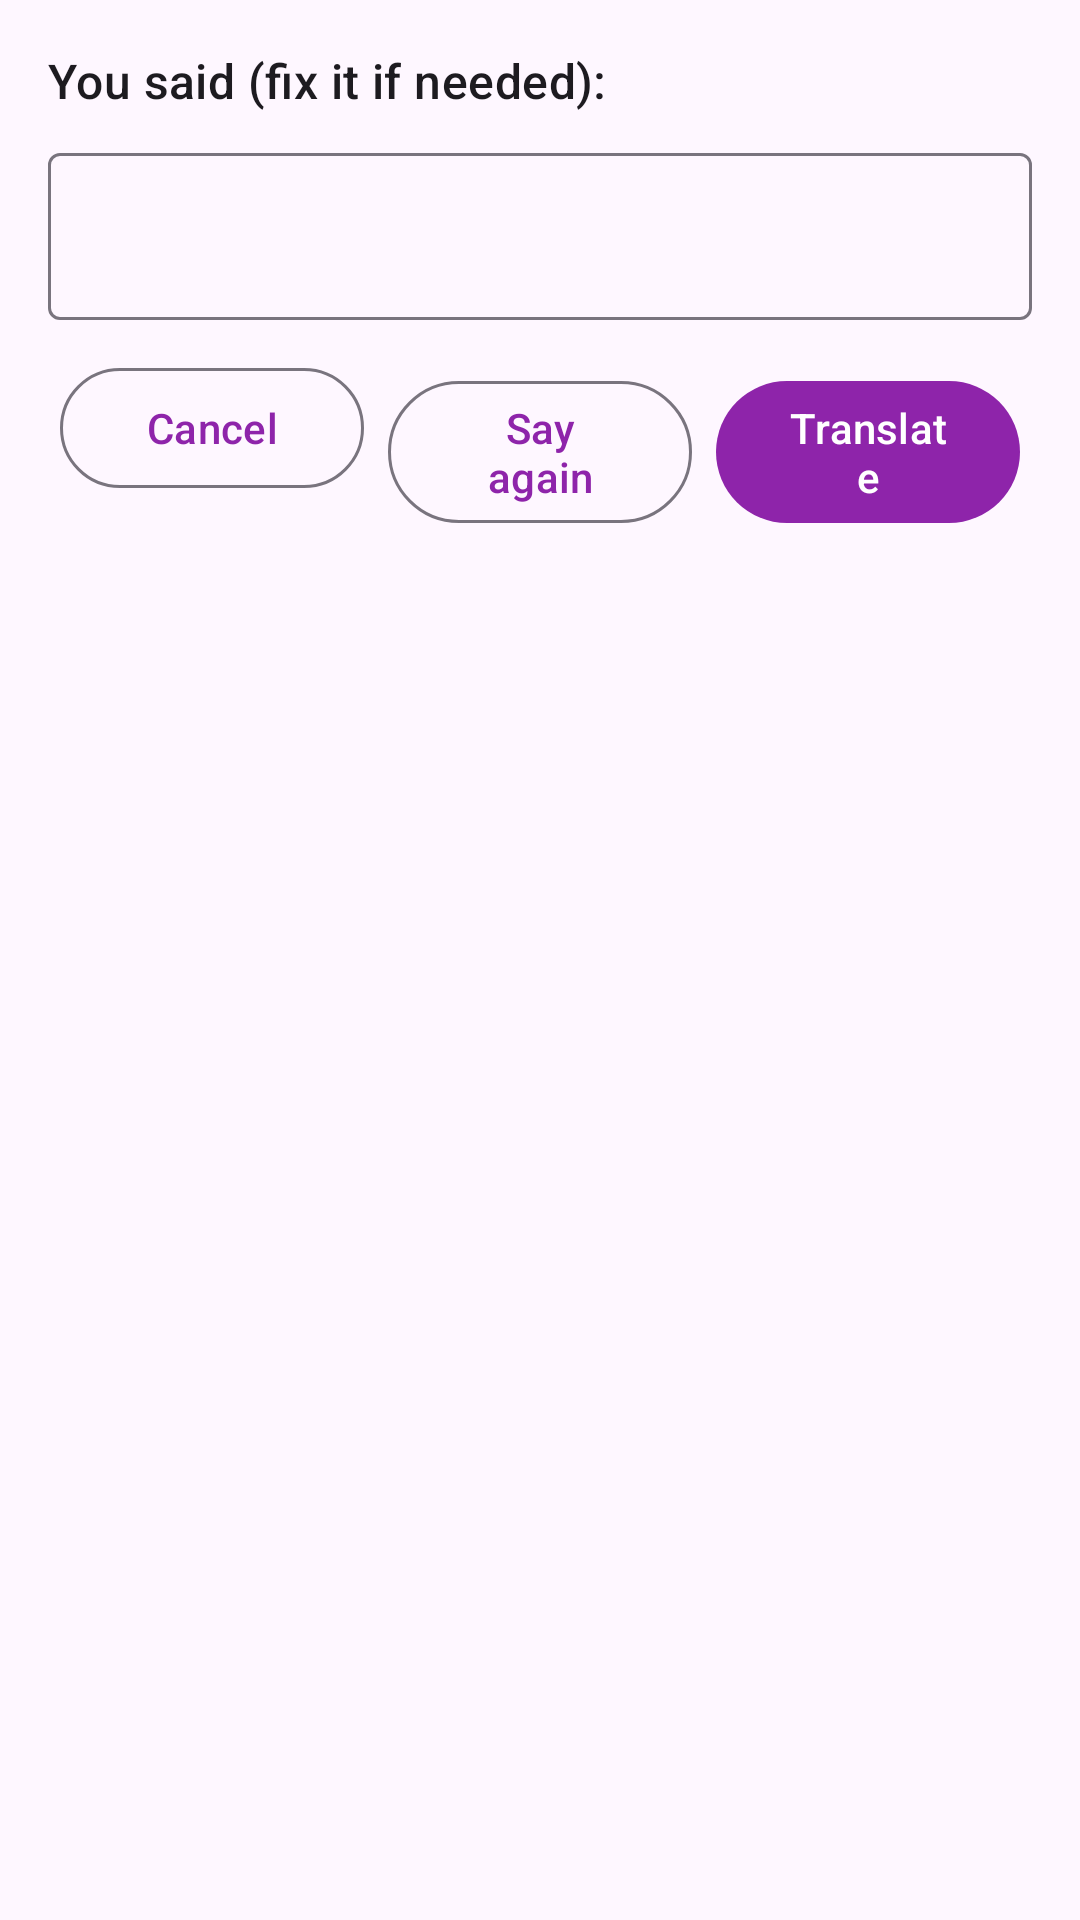

This screen was rendered from an Android layout file. Write that file and the resources it references.
<!-- AndroidManifest.xml: application theme Theme.MyVoice -->
<!-- res/layout/sheet_confirm.xml -->
<?xml version="1.0" encoding="utf-8"?>
<LinearLayout xmlns:android="http://schemas.android.com/apk/res/android"
    android:layout_width="match_parent"
    android:layout_height="wrap_content"
    android:orientation="vertical"
    android:padding="16dp">

    <TextView
        android:layout_width="match_parent"
        android:layout_height="wrap_content"
        android:text="You said (fix it if needed):"
        android:textAppearance="?attr/textAppearanceTitleMedium" />

    <com.google.android.material.textfield.TextInputLayout
        android:layout_width="match_parent"
        android:layout_height="wrap_content"
        android:layout_marginTop="8dp">

        <com.google.android.material.textfield.TextInputEditText
            android:id="@+id/heard"
            android:layout_width="match_parent"
            android:layout_height="wrap_content"
            android:inputType="textMultiLine|textCapSentences" />
    </com.google.android.material.textfield.TextInputLayout>

    <LinearLayout
        android:layout_width="match_parent"
        android:layout_height="wrap_content"
        android:layout_marginTop="8dp"
        android:orientation="horizontal">

        <com.google.android.material.button.MaterialButton
            android:id="@+id/cancel"
            style="?attr/materialButtonOutlinedStyle"
            android:layout_width="0dp"
            android:layout_height="wrap_content"
            android:layout_margin="4dp"
            android:layout_weight="1"
            android:text="Cancel" />

        <com.google.android.material.button.MaterialButton
            android:id="@+id/again"
            style="?attr/materialButtonOutlinedStyle"
            android:layout_width="0dp"
            android:layout_height="wrap_content"
            android:layout_margin="4dp"
            android:layout_weight="1"
            android:text="Say again" />

        <com.google.android.material.button.MaterialButton
            android:id="@+id/ok"
            android:layout_width="0dp"
            android:layout_height="wrap_content"
            android:layout_margin="4dp"
            android:layout_weight="1"
            android:text="Translate" />
    </LinearLayout>
</LinearLayout>
<!-- resources referenced by this layout -->
<resources>
  <style name="Theme.MyVoice" parent="Theme.Material3.DayNight.NoActionBar">
          <item name="colorPrimary">@color/auto</item>
      </style>
  <color name="auto">#8E24AA</color>
</resources>
